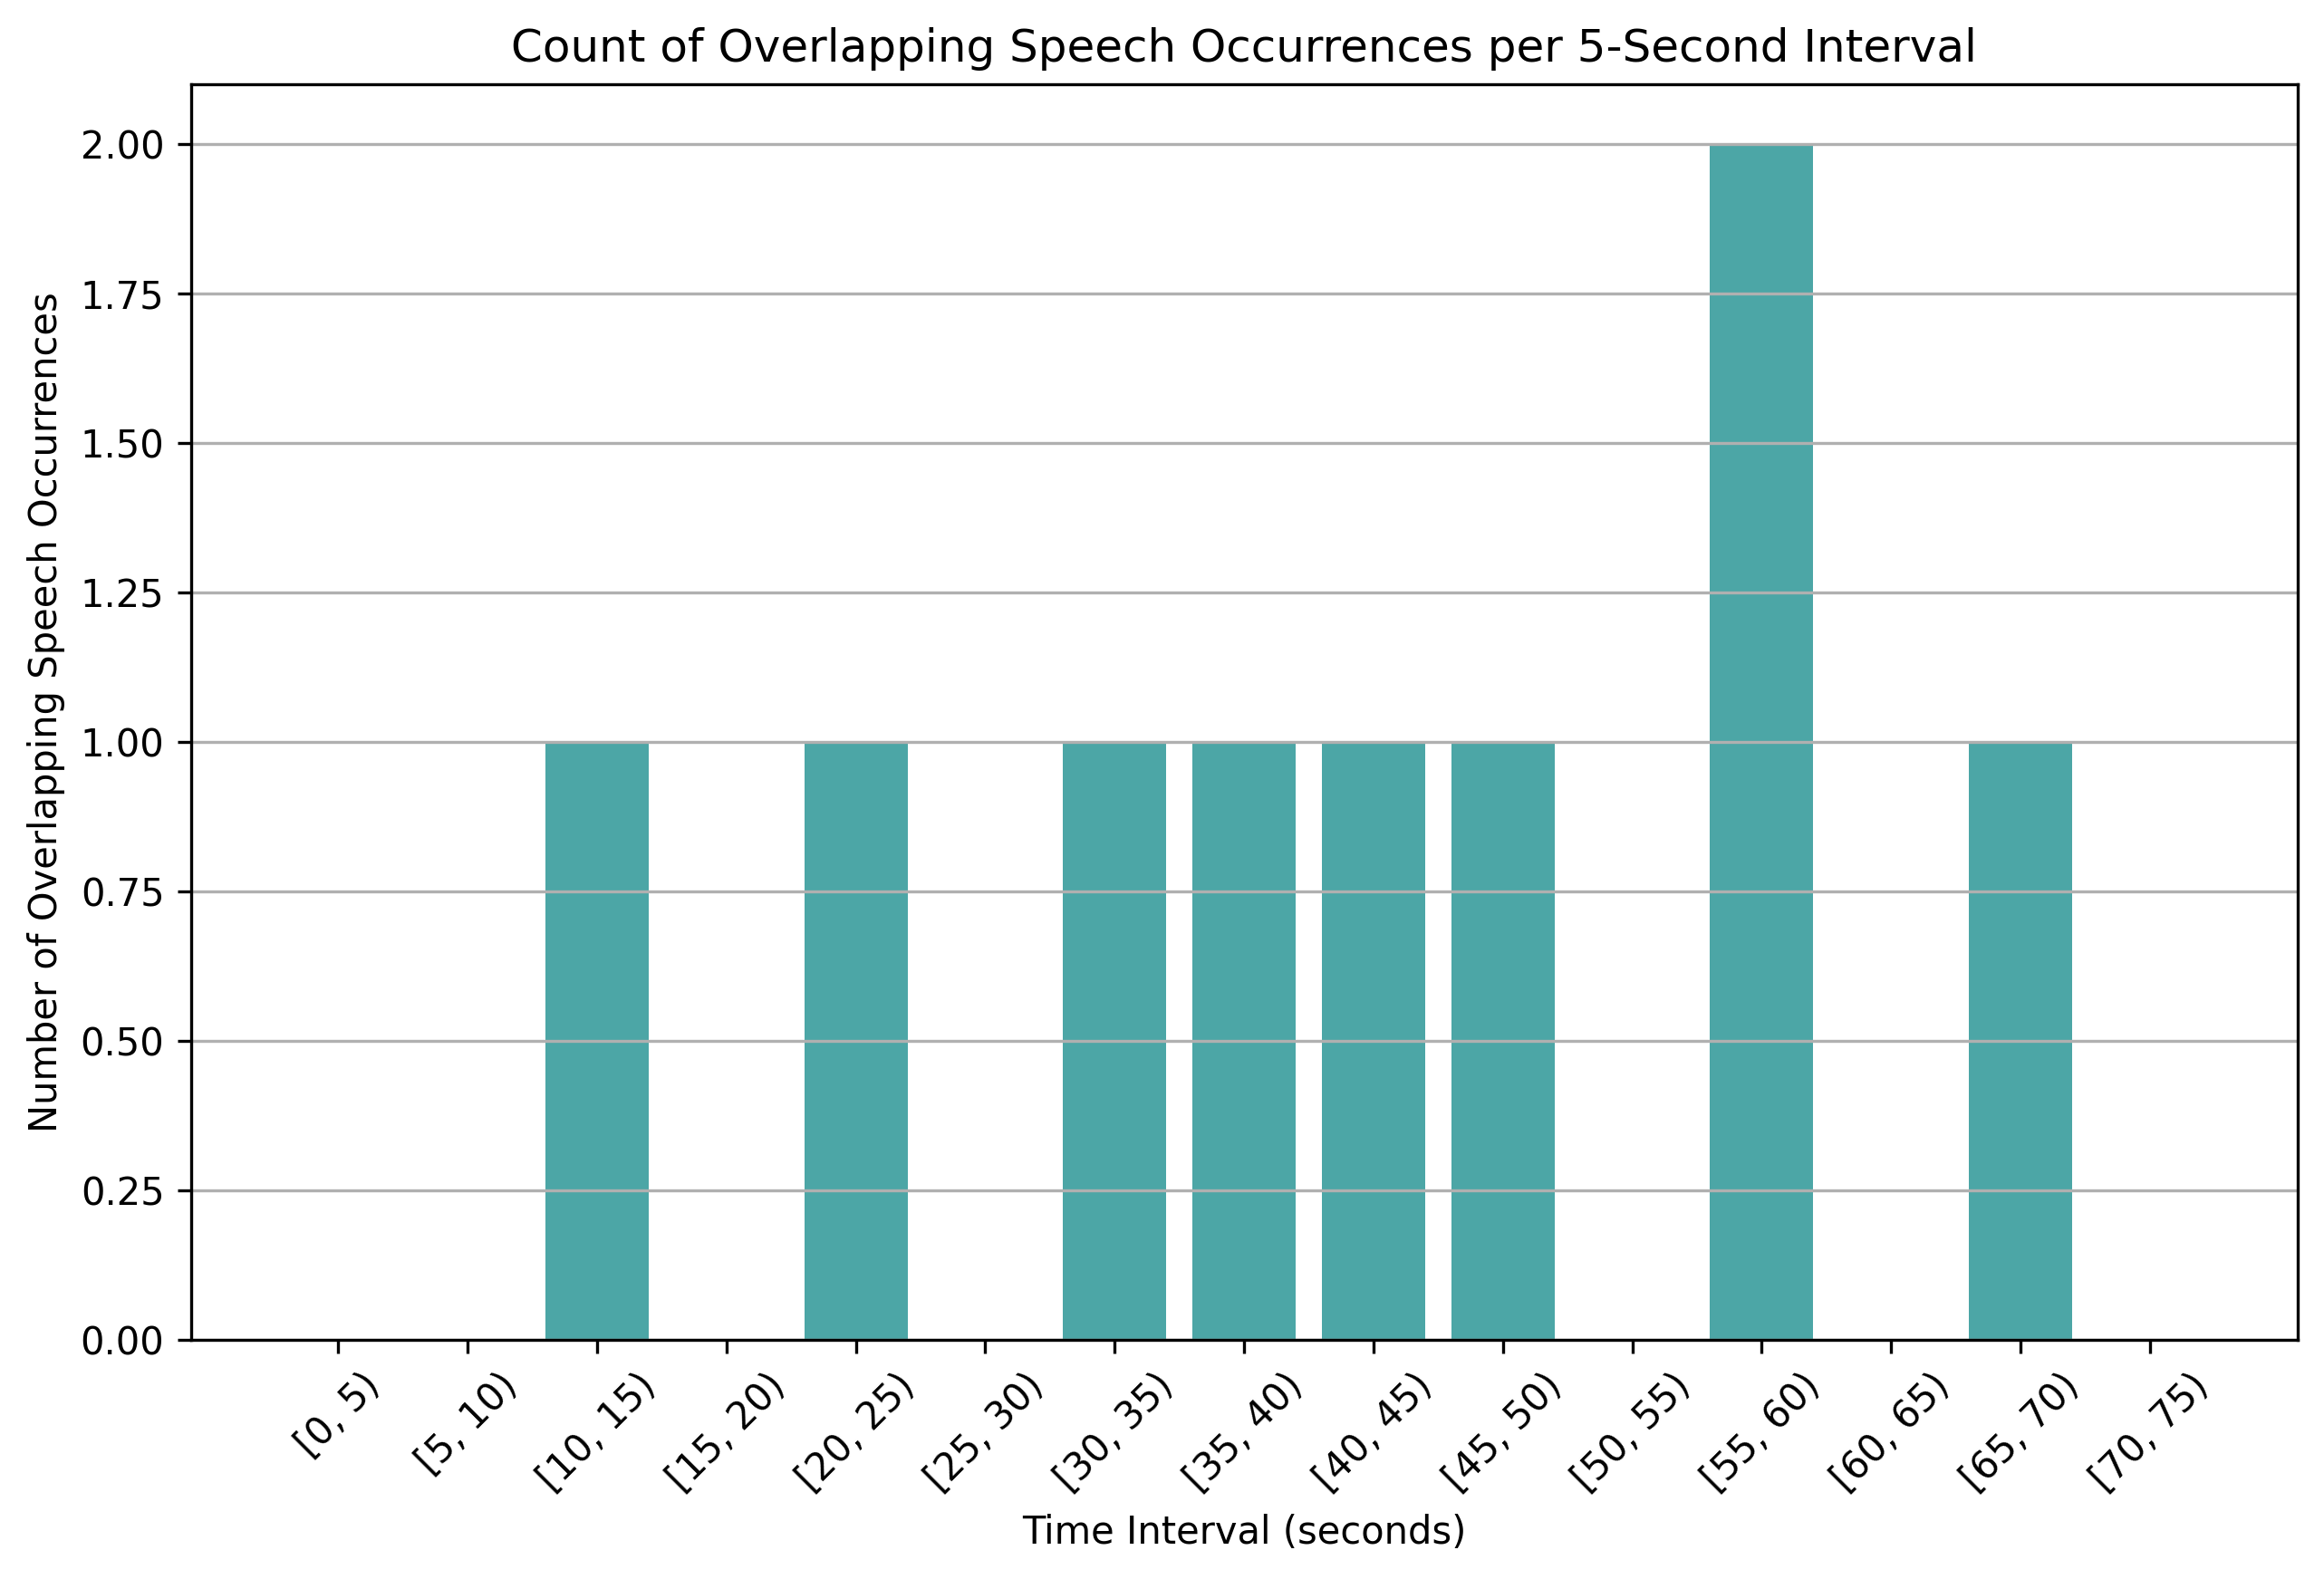

The file beside this chart, header and first rows:
time_bin, overlap_count
[0, 5), 0
[5, 10), 0
[10, 15), 1
[15, 20), 0
[20, 25), 1
[25, 30), 0
[30, 35), 1
[35, 40), 1
[40, 45), 1
[45, 50), 1
[50, 55), 0
[55, 60), 2
[60, 65), 0
[65, 70), 1
[70, 75), 0
